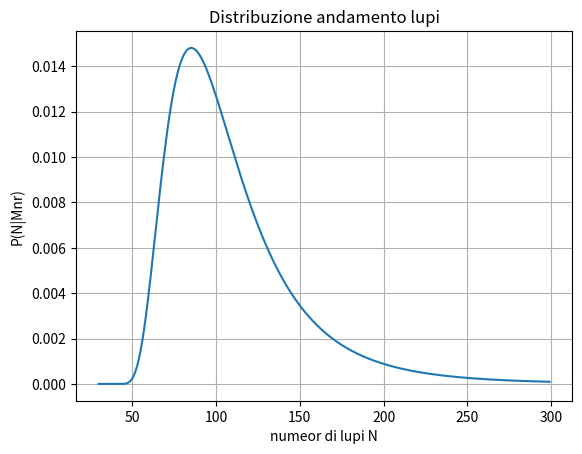

The matplotlib source for this figure:
import numpy as np
import scipy.stats as stat
import matplotlib.pyplot as plt

"""
Lo scopo è ricavare il numero di lupi di una foresta sapendo:
che in una pirma misurazione ne sono stati visti e targati: M
in un secondo momento si sono visti altri lupi di numero : n
di questi n lupi r erano già stati visti all'epoca di M,
cosa si può dire su N?
Per il teorema di Bayes:
P(N|Mnr) = (P(r|NMn)*P(N|Mn))/P(r|Mn)

P(r|NMn) => ipergeometrica

P(N|Mn)  => come dipende il numero di lupi da M ed n?
            ne abbiamo visti prima M e poi n quini
            almeno N_min sara il massiomo tra i due.
            Sarebbe la probabilità a priori

P(r|Mn)  => Normalizzazione calcolata a mano
"""

def prob_priori(Nmin, Nmax):
    """
    Probabilita a priori distribuzione lupi
    """
    return 1/(Nmax - Nmin)

M = 20  #numero lupi visti all'inizio
n = 30  #numero di lupi osservati alla seceonda volta

Nmin = max(M, n)
Nmax = 300
N = np.arange(Nmin, Nmax) #intevallo su cui variare il numero di lupi
r = 7 # il numero di lupi osservati che erano gia stati visti la prima volta

#array ceh conterrà la nostra curva
A = np.array([])

for nn in N: #ciclo sul numero di lupi ipotizzato
    P = stat.hypergeom(nn, M, n)
    a = P.pmf(r)*prob_priori(Nmin, Nmax)
    A = np.insert(A, len(A), a)

#dato che il passo degli N è unitario basta sommare
norm = sum(A)
A /= norm

plt.figure(1)
plt.title('Distribuzione andamento lupi')
plt.xlabel('numeor di lupi N')
plt.ylabel('P(N|Mnr)')
plt.grid()
plt.plot(N, A)
plt.show()